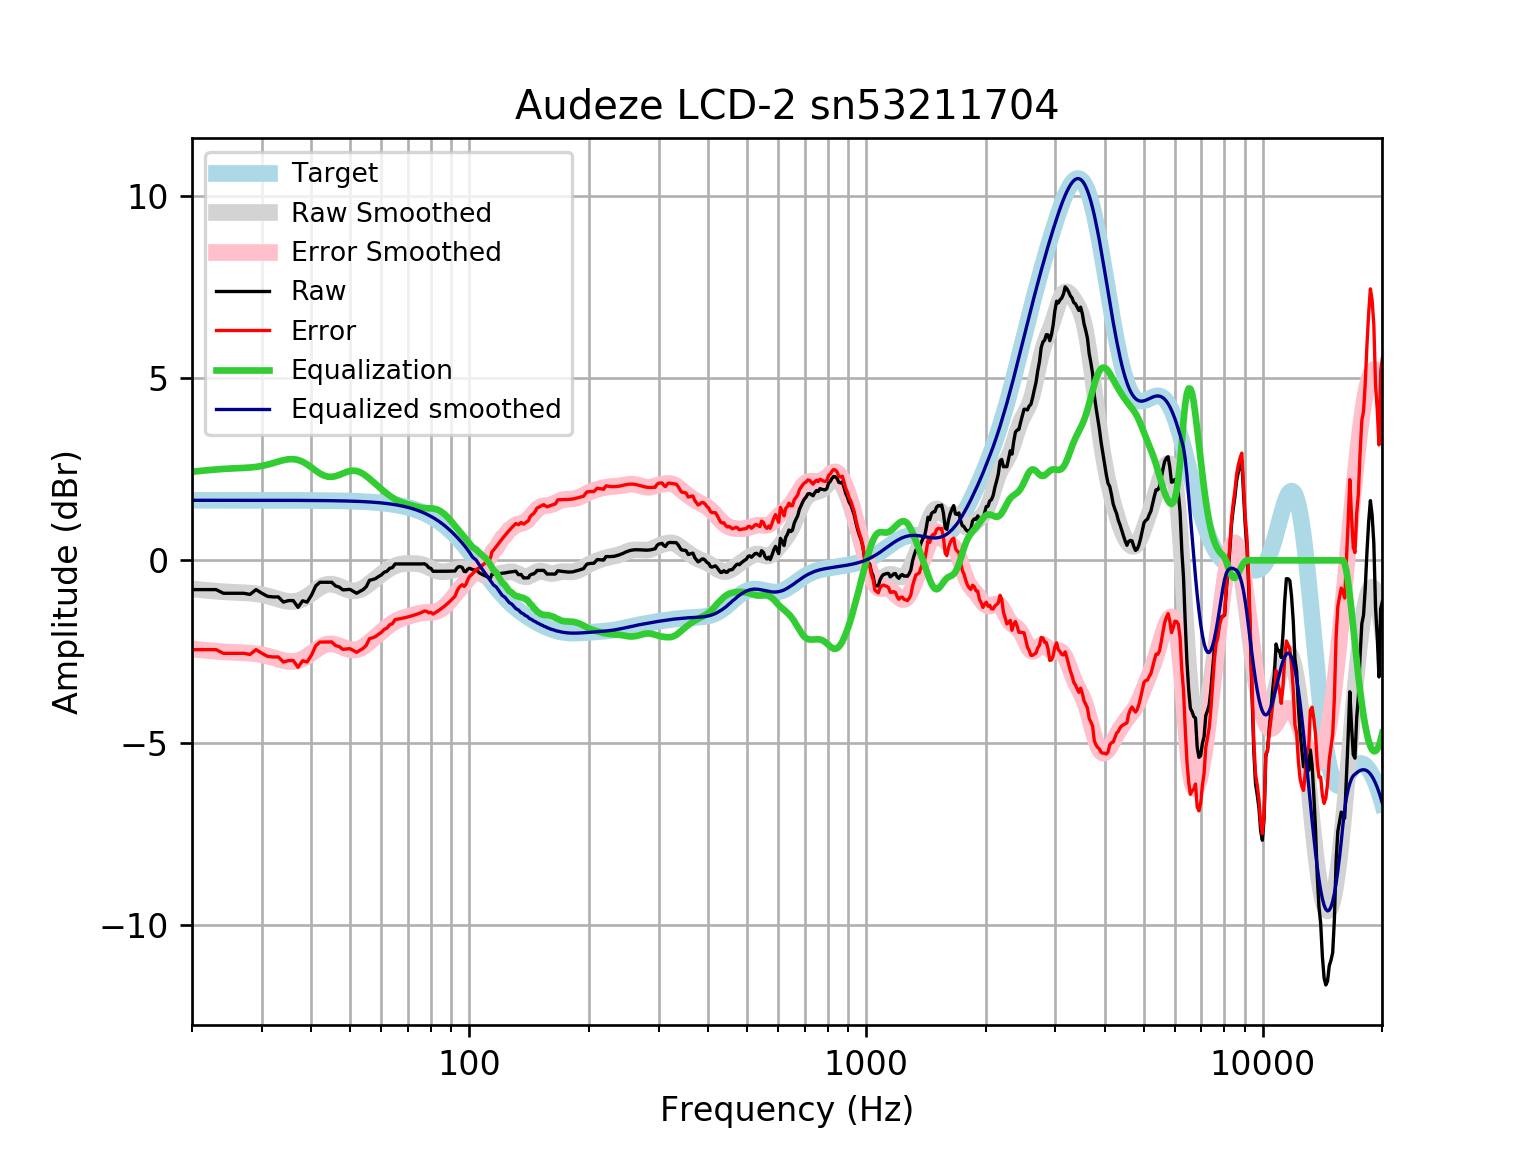

The table this chart was drawn from, first rows:
frequency, raw, error, smoothed, error_smoothed, equalization, equalized_raw, equalized_smoothed, target
20, -0.8025, -2.45, -0.7828, -2.431, 2.431, 1.628, 1.648, 1.648
21, -0.8025, -2.45, -0.8068, -2.455, 2.455, 1.652, 1.648, 1.648
22, -0.8025, -2.45, -0.8279, -2.476, 2.476, 1.673, 1.648, 1.648
23, -0.8025, -2.45, -0.8463, -2.494, 2.494, 1.692, 1.648, 1.648
24, -0.9031, -2.551, -0.8618, -2.51, 2.51, 1.606, 1.648, 1.648
25, -0.9031, -2.551, -0.8725, -2.52, 2.52, 1.617, 1.648, 1.648
26, -0.9031, -2.551, -0.8807, -2.528, 2.528, 1.625, 1.648, 1.648
27, -0.9031, -2.551, -0.8887, -2.536, 2.536, 1.633, 1.648, 1.648
28, -0.9344, -2.582, -0.8997, -2.547, 2.547, 1.613, 1.647, 1.647
29, -0.8025, -2.45, -0.917, -2.564, 2.564, 1.762, 1.647, 1.647
30, -0.9031, -2.55, -0.9429, -2.59, 2.59, 1.687, 1.647, 1.647
31, -0.9872, -2.634, -0.978, -2.625, 2.625, 1.638, 1.647, 1.647
32, -1.004, -2.65, -1.02, -2.667, 2.667, 1.663, 1.647, 1.647
33, -1.004, -2.65, -1.064, -2.71, 2.71, 1.707, 1.647, 1.647
34, -1.144, -2.791, -1.103, -2.749, 2.749, 1.604, 1.646, 1.646
35, -1.104, -2.75, -1.128, -2.774, 2.774, 1.669, 1.646, 1.646
36, -1.104, -2.75, -1.132, -2.777, 2.777, 1.673, 1.645, 1.645
37, -1.289, -2.934, -1.11, -2.755, 2.755, 1.466, 1.645, 1.645
38, -1.109, -2.754, -1.062, -2.706, 2.706, 1.597, 1.644, 1.644
39, -1.145, -2.789, -0.991, -2.635, 2.635, 1.49, 1.644, 1.644
40, -0.9573, -2.6, -0.9067, -2.55, 2.55, 1.592, 1.643, 1.643
41, -0.7019, -2.344, -0.8202, -2.462, 2.462, 1.76, 1.642, 1.642
42, -0.6013, -2.242, -0.7436, -2.385, 2.385, 1.783, 1.641, 1.641
43, -0.6013, -2.241, -0.687, -2.327, 2.327, 1.726, 1.64, 1.64
44, -0.6013, -2.24, -0.6565, -2.295, 2.295, 1.694, 1.639, 1.639
45, -0.6013, -2.238, -0.6533, -2.29, 2.29, 1.689, 1.637, 1.637
46, -0.7019, -2.337, -0.6737, -2.309, 2.309, 1.607, 1.635, 1.635
47, -0.7332, -2.367, -0.7103, -2.344, 2.344, 1.611, 1.634, 1.633
48, -0.8102, -2.441, -0.7537, -2.385, 2.385, 1.575, 1.631, 1.631
49, -0.8025, -2.431, -0.7943, -2.423, 2.423, 1.621, 1.629, 1.629
50, -0.7964, -2.423, -0.8238, -2.45, 2.45, 1.654, 1.626, 1.626
51, -0.8513, -2.475, -0.8365, -2.46, 2.46, 1.608, 1.623, 1.623
52, -0.9031, -2.523, -0.8297, -2.449, 2.449, 1.546, 1.62, 1.62
53, -0.8499, -2.466, -0.8035, -2.42, 2.42, 1.57, 1.616, 1.616
54, -0.8025, -2.414, -0.7606, -2.372, 2.372, 1.57, 1.612, 1.612
55, -0.7208, -2.328, -0.705, -2.312, 2.312, 1.591, 1.607, 1.607
56, -0.5471, -2.149, -0.6413, -2.243, 2.243, 1.696, 1.602, 1.602
57, -0.5275, -2.124, -0.5741, -2.171, 2.171, 1.643, 1.596, 1.596
58, -0.5008, -2.091, -0.5068, -2.097, 2.097, 1.596, 1.59, 1.59
59, -0.4466, -2.03, -0.4417, -2.025, 2.025, 1.579, 1.583, 1.583
60, -0.4002, -1.976, -0.3803, -1.956, 1.956, 1.556, 1.576, 1.576
61, -0.3266, -1.894, -0.3232, -1.891, 1.891, 1.564, 1.568, 1.568
62, -0.2996, -1.858, -0.2708, -1.83, 1.83, 1.53, 1.559, 1.559
63, -0.2169, -1.766, -0.2239, -1.773, 1.773, 1.556, 1.549, 1.549
64, -0.199, -1.738, -0.1832, -1.722, 1.722, 1.523, 1.538, 1.538
65, -0.09847, -1.625, -0.1497, -1.677, 1.677, 1.578, 1.527, 1.527
66, -0.09847, -1.613, -0.1238, -1.638, 1.638, 1.54, 1.514, 1.514
67, -0.09847, -1.599, -0.1057, -1.607, 1.607, 1.508, 1.501, 1.501
68, -0.09847, -1.585, -0.09424, -1.581, 1.581, 1.482, 1.486, 1.486
69, -0.09847, -1.569, -0.08808, -1.559, 1.559, 1.46, 1.471, 1.471
70, -0.09847, -1.552, -0.08542, -1.539, 1.539, 1.441, 1.454, 1.454
71, -0.09847, -1.534, -0.08482, -1.52, 1.52, 1.422, 1.436, 1.436
72, -0.09846, -1.515, -0.08554, -1.502, 1.502, 1.403, 1.416, 1.416
73, -0.09845, -1.494, -0.08784, -1.483, 1.483, 1.385, 1.395, 1.395
74, -0.09844, -1.471, -0.09278, -1.466, 1.466, 1.367, 1.373, 1.373
75, -0.09843, -1.448, -0.1018, -1.451, 1.451, 1.353, 1.349, 1.349
76, -0.09843, -1.422, -0.1162, -1.44, 1.44, 1.342, 1.324, 1.324
77, -0.09336, -1.391, -0.1364, -1.434, 1.434, 1.34, 1.297, 1.297
78, -0.1269, -1.396, -0.1618, -1.431, 1.431, 1.304, 1.269, 1.269
79, -0.1991, -1.438, -0.1906, -1.429, 1.429, 1.23, 1.239, 1.239
... 553 more rows
